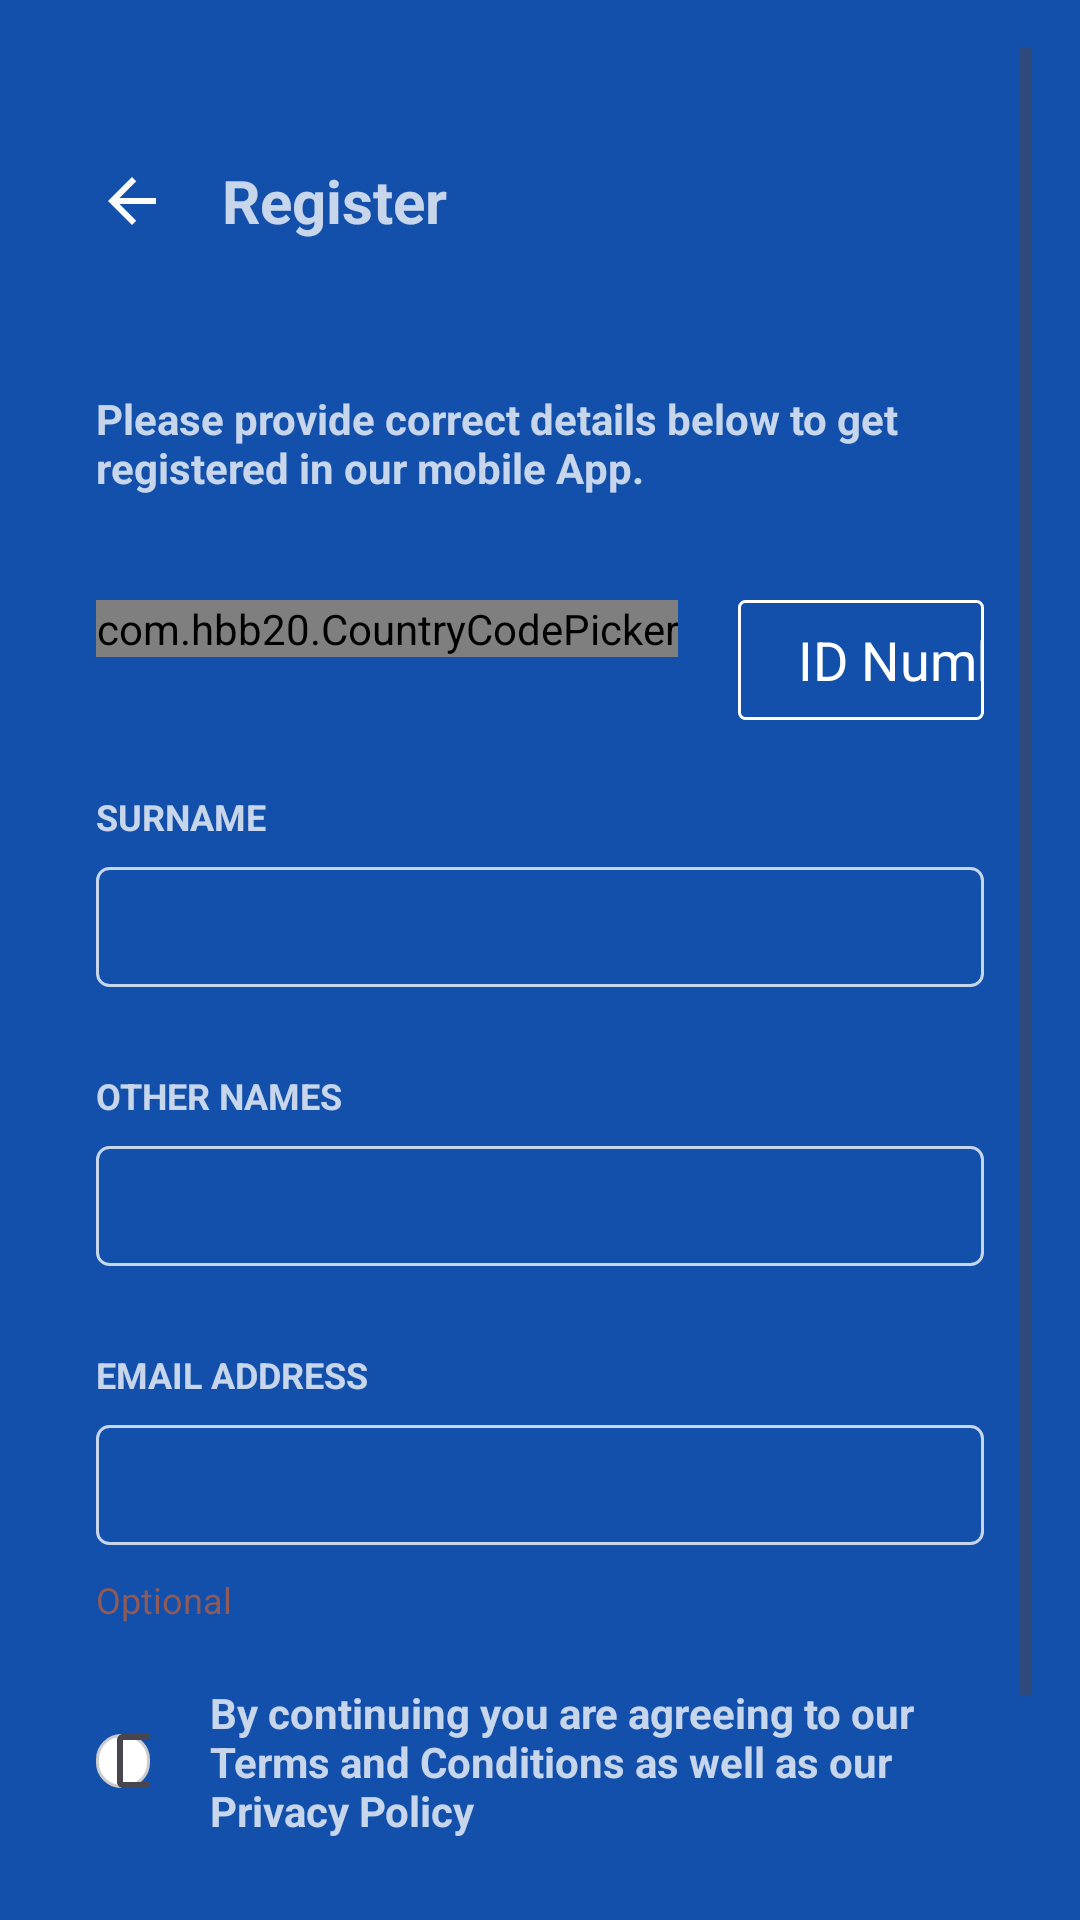

Write the Android layout XML for this screen, with the resource values it uses.
<!-- AndroidManifest.xml: activity theme Theme.Elements -->
<!-- res/layout/activity_register.xml -->
<?xml version="1.0" encoding="utf-8"?>
<ScrollView xmlns:android="http://schemas.android.com/apk/res/android"
    xmlns:app="http://schemas.android.com/apk/res-auto"
    xmlns:tools="http://schemas.android.com/tools"
    android:id="@+id/main"
    android:layout_width="match_parent"
    android:layout_height="match_parent"
    android:orientation="vertical"
    android:padding="16dp"
    android:background="#EE0345A7"
    android:fitsSystemWindows="true"
    tools:context=".RegisterActivity"> 

    <LinearLayout
        android:layout_width="match_parent"
        android:layout_height="match_parent"
        android:orientation="vertical"
        android:padding="16dp"> 

        
        <LinearLayout
            android:layout_width="match_parent"
            android:layout_height="70dp"
            android:layout_marginBottom="20dp"
            android:orientation="horizontal"
            android:gravity="start|center_vertical">

            
            <ImageView
                android:id="@+id/backArrow"
                android:layout_width="wrap_content"
                android:layout_height="wrap_content"
                android:src="@drawable/ic_arrow_back"
                android:layout_marginRight="16dp"
                android:contentDescription="back"
                android:onClick="onBackPressed"/>

            <TextView
                android:layout_width="150dp"
                android:layout_height="50dp"
                android:layout_weight="1"
                android:textColor="#C3FFFFFF"
                android:gravity="center_vertical"
                android:paddingStart="1dp"
                android:text="Register"
                android:textSize="20sp"
                android:textStyle="bold"
                android:layout_marginStart="1dp"/>
        </LinearLayout>

        
        <TextView
            android:layout_width="match_parent"
            android:layout_height="40dp"
            android:layout_marginBottom="20dp"
            android:textColor="#C3FFFFFF"
            android:text="Please provide correct details below to get registered in our mobile App."
            android:textSize="14sp"
            android:textStyle="bold"
            android:layout_marginTop="8dp" />

    <LinearLayout
        android:layout_width="match_parent"
        android:layout_height="wrap_content"
        android:layout_marginTop="10dp"
        android:orientation="horizontal">


    

        <com.hbb20.CountryCodePicker
            android:id="@+id/country_picker"
            app:ccp_showFullName="false"
            app:ccp_showPhoneCode="false"
            app:ccp_showNameCode="false"
            app:ccp_autoFormatNumber="true"
            app:ccp_showArrow="true"
            app:ccp_textSize="14sp"
            app:ccpDialog_keyboardAutoPopup="false"
            android:layout_height="wrap_content"
            android:layout_width="wrap_content"
            android:background="@drawable/country_picker_border">

        </com.hbb20.CountryCodePicker>

        
        <EditText
            android:id="@+id/editTextID"
            android:layout_width="288dp"
            android:layout_height="40dp"
            android:layout_weight="1"
            android:layout_marginLeft="20dp"
            android:background="@drawable/country_picker_border"
            android:textColor="#C3FFFFFF"
            android:hint="ID Number"
            android:textColorHint="@color/white"
            android:inputType="text"
            android:autofillHints="ID"
            android:layout_marginBottom="16dp"
            android:paddingLeft="20dp"/>
    </LinearLayout>
    
    <TextView
        android:layout_width="match_parent"
        android:layout_height="20dp"
        android:layout_marginBottom="05dp"
        android:textColor="#C3FFFFFF"
        android:text="SURNAME"
        android:textStyle="bold"
        android:textSize="12sp"
        android:layout_marginTop="8dp" />
    <EditText
        android:id="@+id/editTextFirstName"
        android:layout_width="match_parent"
        android:layout_height="40dp"
        android:layout_marginBottom="20dp"
        android:background="@drawable/white_border"
        android:textColor="#C3FFFFFF"
        android:autofillHints="Surname"
        android:inputType="text" />

    
    <TextView
        android:layout_width="match_parent"
        android:layout_height="20dp"
        android:layout_marginBottom="05dp"
        android:textColor="#C3FFFFFF"
        android:text="OTHER NAMES"
        android:textStyle="bold"
        android:textSize="12sp"
        android:layout_marginTop="8dp" />
    <EditText
        android:id="@+id/editTextLastName"
        android:layout_width="match_parent"
        android:layout_height="40dp"
        android:layout_marginBottom="20dp"
        android:background="@drawable/white_border"
        android:textColor="#C3FFFFFF"
        android:autofillHints="Other Names"
        android:inputType="text" />

    
    <TextView
        android:layout_width="match_parent"
        android:layout_height="20dp"
        android:layout_marginBottom="05dp"
        android:textColor="#C3FFFFFF"
        android:text="EMAIL ADDRESS"
        android:textStyle="bold"
        android:textSize="12sp"
        android:layout_marginTop="8dp" />
    <EditText
        android:id="@+id/editTextEmail"
        android:layout_width="match_parent"
        android:layout_height="40dp"
        android:layout_marginBottom="10dp"
        android:inputType="textEmailAddress"
        android:background="@drawable/white_border"
        android:textColor="#C3FFFFFF"
        android:autofillHints="emailAddress" />
    <TextView
        android:layout_width="wrap_content"
        android:layout_height="wrap_content"
        android:text="Optional"
        android:textColor="#905A56"
        android:textSize="12sp"/>

    
    <LinearLayout
        android:layout_width="match_parent"
        android:layout_height="wrap_content"
        android:layout_marginTop="20dp"
        android:orientation="horizontal"
        android:gravity="center_vertical">

        <CheckBox
            android:id="@+id/checkBoxAgree"
            android:layout_width="18dp"
            android:layout_height="18dp"
            android:layout_marginRight="20dp"
            android:background="@drawable/rounded_border"/>



        <TextView
            android:layout_width="wrap_content"
            android:layout_height="wrap_content"
            android:text="By continuing you are agreeing to our Terms and Conditions as well as our Privacy Policy"
            android:textStyle="bold"
            android:textColor="#C3FFFFFF"
            android:textSize="14sp"/>
    </LinearLayout>

    
        <Button
            android:id="@+id/buttonContinue"
            android:layout_width="300dp"
            android:layout_height="wrap_content"
            android:layout_marginTop="30dp"
            android:layout_marginLeft="30dp"
            android:text="CONTINUE"
            android:textSize="22sp"
            android:backgroundTint="#E60505" />

    </LinearLayout>
</ScrollView>
<!-- resources referenced by this layout -->
<resources>
  <!-- drawable country_picker_border (drawable) -->
  <?xml version="1.0" encoding="utf-8"?>
  <shape xmlns:android="http://schemas.android.com/apk/res/android"
      android:shape="rectangle">
      
      <stroke
          android:width="1dp"
      android:color="#FFFFFF" />
      
  
      
      <corners android:radius="2dp" /> 
  </shape>
  <!-- drawable custom_checkbox_border (drawable) -->
  <selector xmlns:android="http://schemas.android.com/apk/res/android">
      
      <item android:state_checked="true">
          <shape android:shape="rectangle">
              <solid android:color="#88FFFFFF" /> 
              
          </shape>
      </item>
      
      <item android:state_checked="false">
          <shape android:shape="rectangle">
              <solid android:color="#C3FFFFFF" /> 
              
          </shape>
      </item>
  </selector>
  <!-- drawable ic_arrow_back (drawable) -->
  <vector xmlns:android="http://schemas.android.com/apk/res/android"
      android:width="24dp"
      android:height="24dp"
      android:viewportWidth="24"
      android:viewportHeight="24"
      android:tint="#FDFCFC"> 
  
      
      <path
          android:fillColor="@android:color/white"
          android:pathData="M20,11H7.83l5.59,-5.59L12,4l-8,8 8,8 1.41,-1.41L7.83,13H20v-2z" />
  </vector>
  <!-- drawable rounded_border (drawable) -->
  <shape xmlns:android="http://schemas.android.com/apk/res/android"
      android:shape="rectangle">
      <solid android:color="#FFFFFF" /> 
      <corners android:radius="8dp" /> 
      <stroke
          android:width="1dp"
          android:color="#CCCCCC" /> 
  </shape>
  <!-- drawable white_border (drawable) -->
  <shape xmlns:android="http://schemas.android.com/apk/res/android"
      android:shape="rectangle">
      <stroke
          android:width="1dp"
          android:color="#C3FFFFFF" /> 
      <solid
          android:color="#00000000" />
      <corners
          android:radius="4dp" />
  </shape>
  <style name="Theme.Elements" parent="android:Theme.Material.Light.NoActionBar" />
  <!-- not gathered from this repository: default colours our renderer supplied (Android Studio template values) -->
  <color name="white">#FFFFFFFF</color>
</resources>
